Labelled photos from "Dataset", an image-classification folder in MITLLRacecar/Student. The possible labels are: asphalt, dirt, grassy, rocky.

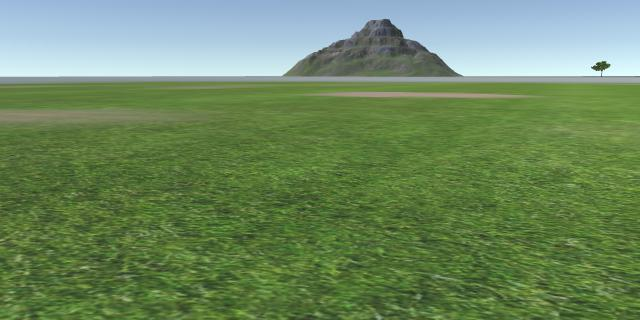
Label: grassy

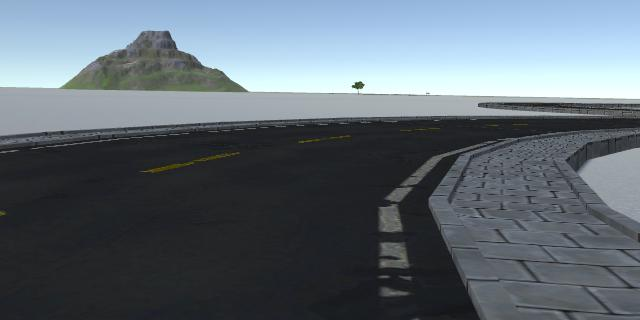
Label: asphalt

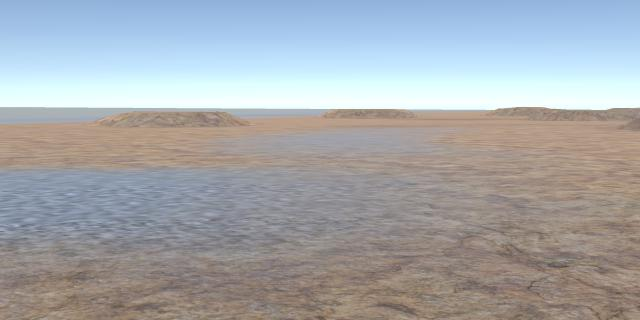
Label: rocky

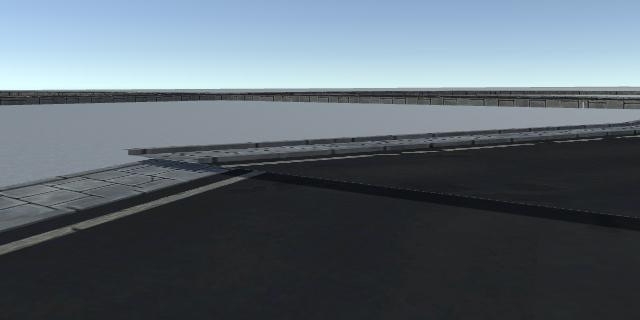
Label: asphalt

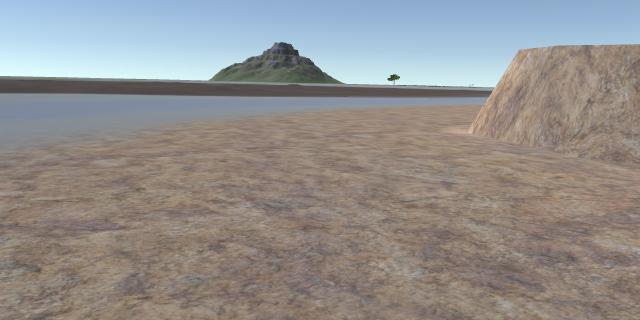
Label: rocky

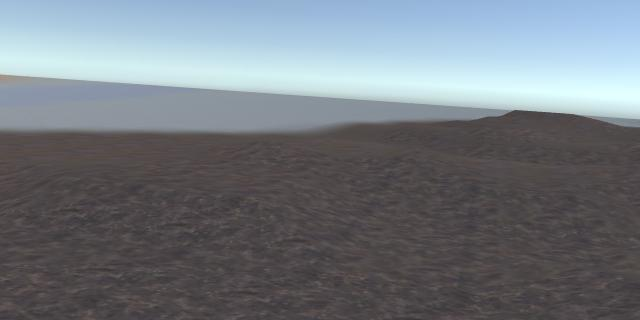
Label: dirt
